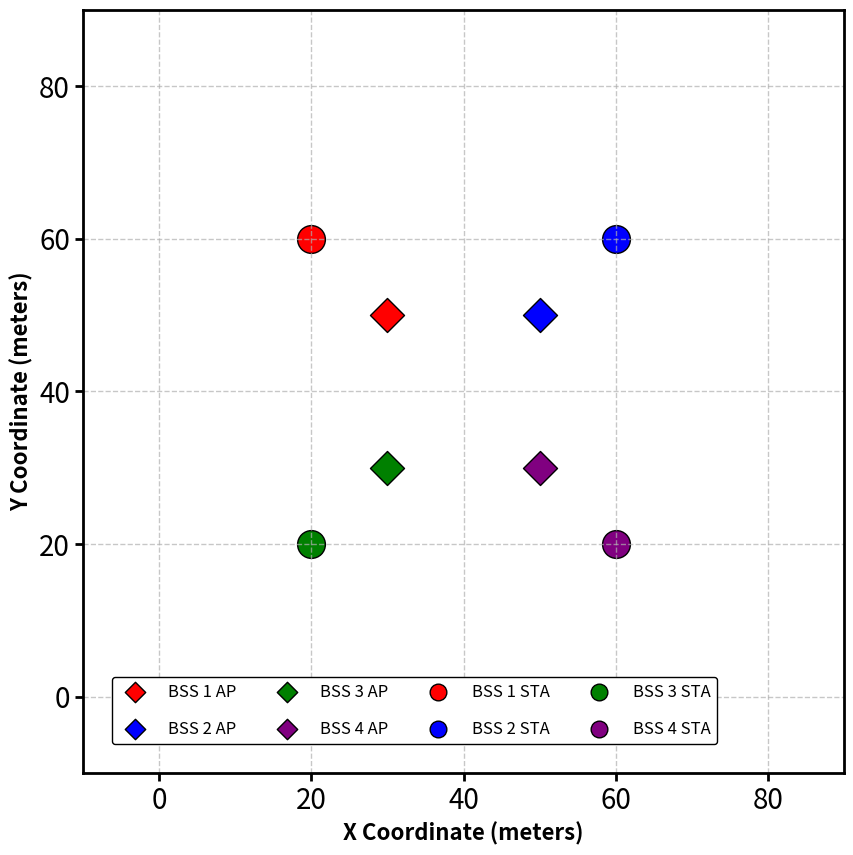

The matplotlib source for this figure:
import matplotlib.pyplot as plt

plt.rcParams.update({
    'font.size': 20,               # Larger base font size
    'axes.labelsize': 16,          # Bigger axis labels
    'axes.titlesize': 25,          # Larger title
    'xtick.labelsize': 20,         # Bigger x-axis ticks
    'ytick.labelsize': 20,         # Bigger y-axis ticks
    'legend.fontsize': 12,         # Larger legend text
    'axes.linewidth': 2,           # Thicker axis lines
    'grid.linewidth': 1,           # Thicker grid lines
    'lines.markersize': 12,       # Larger markers
    'lines.markeredgewidth': 1.5   # Thicker marker edges
})

# Set up the figure
plt.figure(figsize=(10, 10), dpi=300)

# Create grids and labels
plt.grid(True, which='both', linestyle='--', alpha=0.7)
plt.xlabel('X Coordinate (meters)', fontweight='bold')
plt.ylabel('Y Coordinate (meters)', fontweight='bold')
# plt.title('WiFi 7 MLO-STR Static Scenario', pad=20, fontweight='bold')

# Set absolute axis limits (starting from 0)
plt.xlim(-10, 90)
plt.ylim(-10, 90)

# Make ticks more visible
ax = plt.gca()
ax.tick_params(axis='both', which='major', width=2, length=6)

# Define positions for APs and STAs
# BSS 
ap1 = [(30, 50)]
sta1 = (20, 60)

# BSS 2
ap2 = [(50, 50)]
sta2 = (60, 60)

# BSS 3
ap3 = [(30, 30)]
sta3 = (20, 20)

# BSS 4
ap4 = [(50, 30)]
sta4 = (60, 20)

# Plot APs (diamonds)
plt.scatter(*zip(*ap1), marker='D', s=300, c='red', edgecolor='black', label='BSS 1 AP')
plt.scatter(*zip(*ap2), marker='D', s=300, c='blue', edgecolor='black', label='BSS 2 AP')
plt.scatter(*zip(*ap3), marker='D', s=300, c='green', edgecolor='black', label='BSS 3 AP')
plt.scatter(*zip(*ap4), marker='D', s=300, c='purple', edgecolor='black', label='BSS 4 AP')

# Plot STAs (circles)
plt.scatter(*sta1, marker='o', s=400, c='red', edgecolor='black', label='BSS 1 STA')
plt.scatter(*sta2, marker='o', s=400, c='blue', edgecolor='black', label='BSS 2 STA')
plt.scatter(*sta3, marker='o', s=400, c='green', edgecolor='black', label='BSS 3 STA')
plt.scatter(*sta4, marker='o', s=400, c='purple', edgecolor='black', label='BSS 4 STA')

# Add legend with increased vertical spacing
legend = plt.legend(loc='lower left',
                   bbox_to_anchor=(0.02, 0.02),
                   ncol=4,
                   handletextpad=1.0,
                   handlelength=2.0,
                   borderaxespad=0.8,
                   labelspacing=1.2, 
                   framealpha=1, 
                   edgecolor='black',
                   markerscale=0.6)

# Adjust layout to prevent label cutoff
plt.tight_layout(pad=3.0)

# Save as PDF
plt.savefig('wifi7-static-scenario.pdf', 
               dpi=300, 
               bbox_inches='tight', 
               pad_inches=0.1,
               format='pdf')
plt.close()

print("Plot saved as 'wifi7-static-scenario.pdf'")
